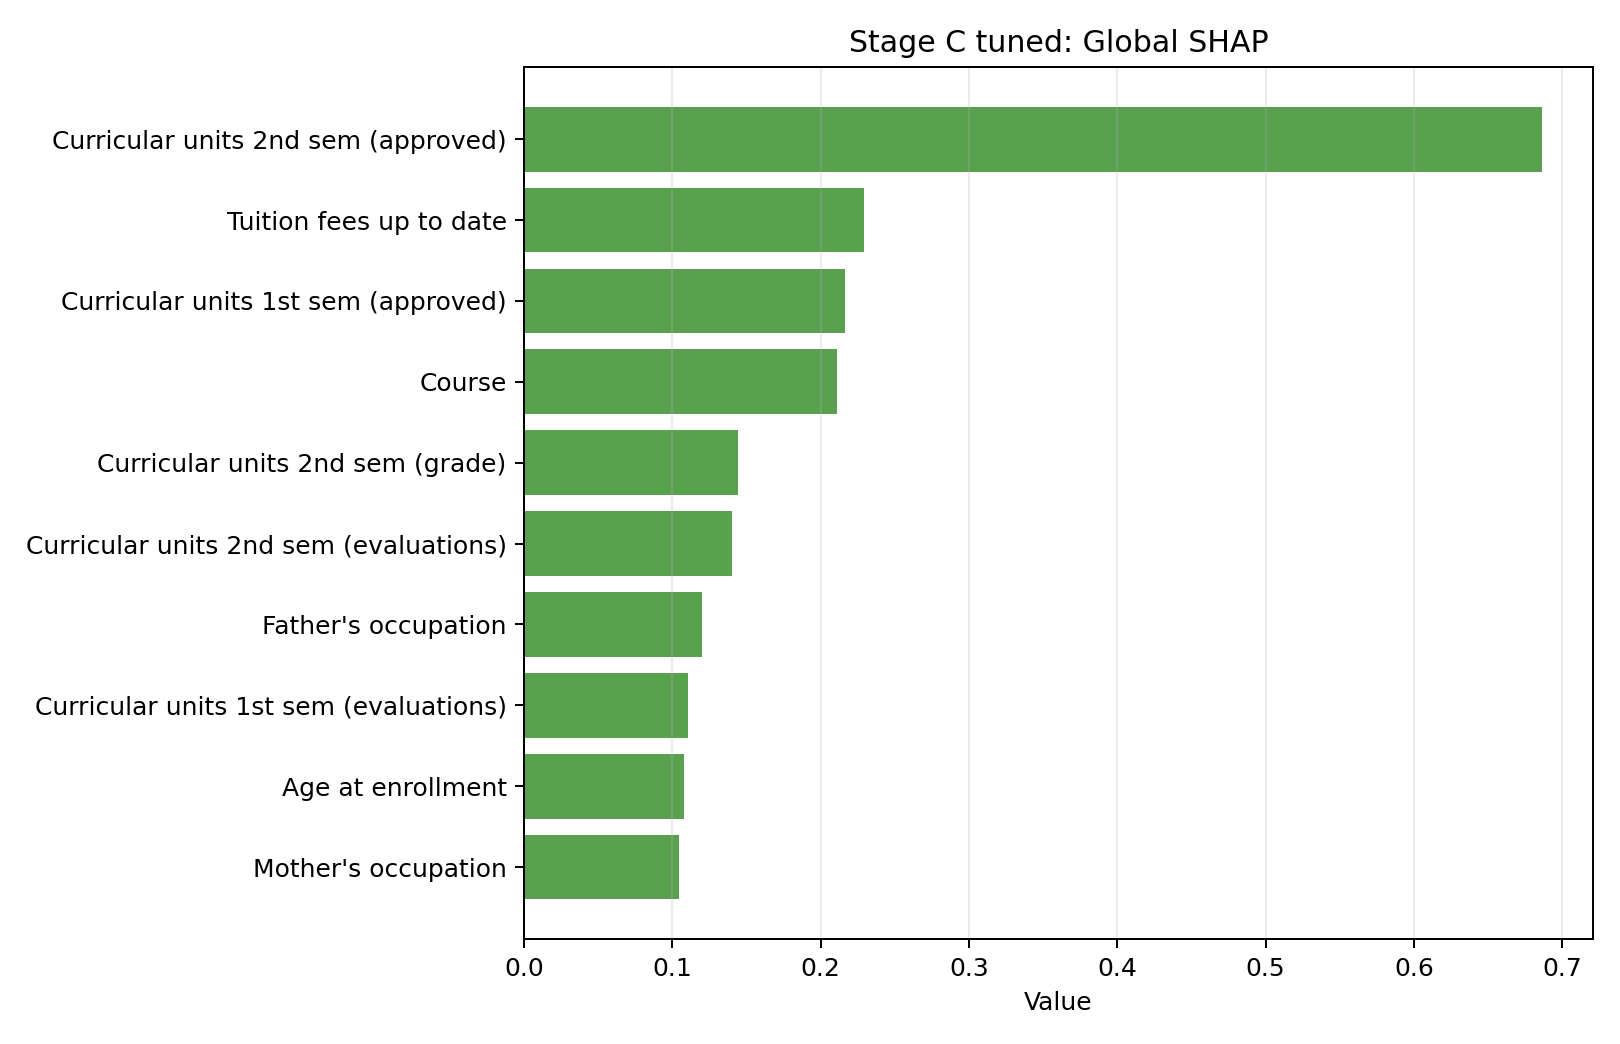

The file beside this chart, header and first rows:
experiment, experiment_key, feature, global_mean_abs_shap, dropout_mean_abs_shap, encoded_columns
Stage C tuned, C_second_semester, Curricular units 2nd sem (approved), 0.6865, 0.7695, 1
Stage C tuned, C_second_semester, Tuition fees up to date, 0.229, 0.3741, 2
Stage C tuned, C_second_semester, Curricular units 1st sem (approved), 0.2164, 0.1131, 1
Stage C tuned, C_second_semester, Course, 0.2112, 0.1849, 17
Stage C tuned, C_second_semester, Curricular units 2nd sem (grade), 0.1443, 0.1256, 1
Stage C tuned, C_second_semester, Curricular units 2nd sem (evaluations), 0.1402, 0.08629, 1
Stage C tuned, C_second_semester, Father's occupation, 0.12, 0.1255, 41
Stage C tuned, C_second_semester, Curricular units 1st sem (evaluations), 0.1101, 0.04534, 1
Stage C tuned, C_second_semester, Age at enrollment, 0.1075, 0.1763, 1
Stage C tuned, C_second_semester, Mother's occupation, 0.1046, 0.05937, 32
